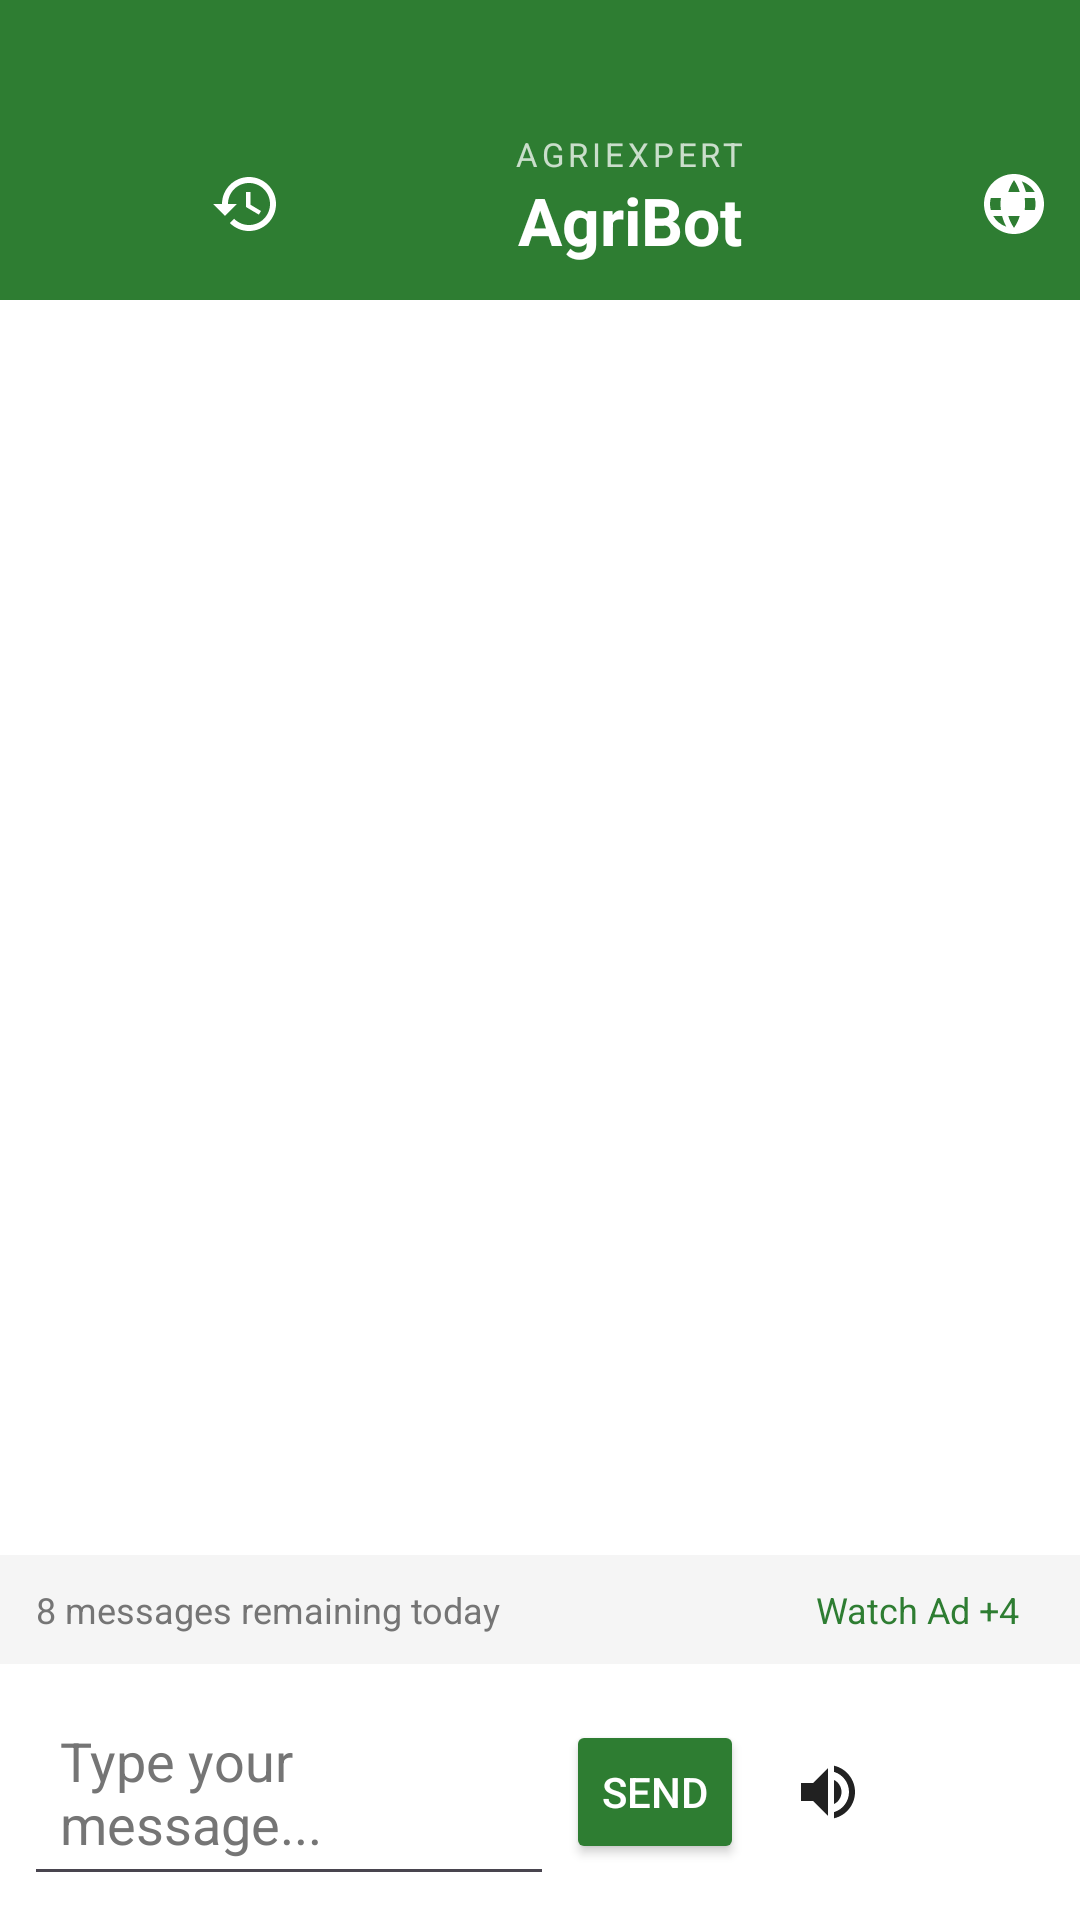

Layout XML and referenced resources for this Android screen:
<!-- AndroidManifest.xml: application theme Theme.NidusFlora -->
<!-- res/layout/fragment_chatbot.xml -->
<?xml version="1.0" encoding="utf-8"?>
<LinearLayout xmlns:android="http://schemas.android.com/apk/res/android"
    xmlns:app="http://schemas.android.com/apk/res-auto"
    android:layout_width="match_parent"
    android:layout_height="match_parent"
    android:orientation="vertical">

    <com.google.android.material.appbar.AppBarLayout
        android:layout_width="match_parent"
        android:layout_height="wrap_content"
        android:background="?attr/colorPrimary"
        app:elevation="4dp">

        <com.google.android.material.appbar.MaterialToolbar
            android:layout_width="match_parent"
            android:layout_height="100dp"
            android:background="?attr/colorPrimary">

            <LinearLayout
                android:layout_width="match_parent"
                android:layout_height="match_parent"
                android:orientation="horizontal"
                android:gravity="bottom|start"
                android:paddingBottom="10dp">

                
                <ImageButton
                    android:id="@+id/newChatButton"
                    android:layout_width="44dp"
                    android:layout_height="44dp"
                    android:background="?attr/selectableItemBackgroundBorderless"
                    android:src="@drawable/ic_add"
                    android:contentDescription="New chat"
                    app:tint="?attr/colorOnPrimary"/>

                <ImageButton
                    android:id="@+id/chatsButton"
                    android:layout_width="44dp"
                    android:layout_height="44dp"
                    android:background="?attr/selectableItemBackgroundBorderless"
                    android:src="@drawable/ic_history"
                    android:contentDescription="Chat history"
                    app:tint="?attr/colorOnPrimary"/>

                
                <LinearLayout
                    android:layout_width="0dp"
                    android:layout_height="wrap_content"
                    android:layout_weight="1"
                    android:orientation="vertical"
                    android:gravity="center_horizontal"
                    android:paddingBottom="2dp">

                    <TextView
                        android:layout_width="wrap_content"
                        android:layout_height="wrap_content"
                        android:text="AgriExpert"
                        android:textSize="11sp"
                        android:letterSpacing="0.12"
                        android:textAllCaps="true"
                        android:alpha="0.75"
                        android:textColor="?attr/colorOnPrimary"/>

                    <TextView
                        android:layout_width="wrap_content"
                        android:layout_height="wrap_content"
                        android:text="AgriBot"
                        android:textSize="22sp"
                        android:textStyle="bold"
                        android:textColor="?attr/colorOnPrimary"/>

                </LinearLayout>

                
                <ImageButton
                    android:id="@+id/languageButton"
                    android:layout_width="44dp"
                    android:layout_height="44dp"
                    android:background="?attr/selectableItemBackgroundBorderless"
                    android:src="@drawable/ic_lang"
                    android:contentDescription="Change language"
                    app:tint="?attr/colorOnPrimary"/>

            </LinearLayout>
        </com.google.android.material.appbar.MaterialToolbar>
    </com.google.android.material.appbar.AppBarLayout>
    


    
    <androidx.recyclerview.widget.RecyclerView
        android:id="@+id/rvMessages"
        android:layout_width="match_parent"
        android:layout_height="0dp"
        android:layout_weight="1"
        android:background="?attr/colorSurface"/>
    <LinearLayout
        android:id="@+id/messageCounterBar"
        android:layout_width="match_parent"
        android:layout_height="wrap_content"
        android:background="?attr/colorSurfaceVariant"
        android:orientation="horizontal"
        android:paddingStart="12dp"
        android:paddingEnd="12dp"
        android:paddingTop="6dp"
        android:paddingBottom="6dp"
        android:gravity="center_vertical">

        <TextView
            android:id="@+id/tvMessageCounter"
            android:layout_width="0dp"
            android:layout_height="wrap_content"
            android:layout_weight="1"
            android:textSize="12sp"
            android:textColor="?attr/colorOnSurfaceVariant"
            android:text="8 messages remaining today" />

        <TextView
            android:id="@+id/tvWatchAd"
            android:layout_width="wrap_content"
            android:layout_height="wrap_content"
            android:text="Watch Ad +4"
            android:textSize="12sp"
            android:textColor="?attr/colorPrimary"
            android:paddingStart="8dp"
            android:paddingEnd="8dp"
            android:paddingTop="4dp"
            android:paddingBottom="4dp"
            android:background="?attr/selectableItemBackgroundBorderless"
            android:visibility="visible" />

    </LinearLayout>

    
    <LinearLayout
        android:layout_width="match_parent"
        android:layout_height="wrap_content"
        android:background="?attr/colorSurface"
        android:orientation="horizontal"
        android:padding="8dp">

        
        <EditText
            android:id="@+id/userInput"
            android:layout_width="0dp"
            android:layout_height="wrap_content"
            android:layout_weight="1"
            android:hint="Type your message..."
            android:padding="12dp"
            android:textColor="?attr/colorOnSurface"
            android:textColorHint="?attr/colorOnSurfaceVariant"
            android:maxLines="3"
            android:inputType="textMultiLine"
            android:imeOptions="actionSend" />

        
        <Button
            android:id="@+id/sendButton"
            android:layout_width="wrap_content"
            android:layout_height="48dp"
            android:minWidth="48dp"
            android:text="Send"
            android:backgroundTint="?attr/colorPrimary"
            android:textColor="?attr/colorOnPrimary"
            android:layout_gravity="center_vertical"
            android:layout_marginStart="4dp"
            android:paddingStart="12dp"
            android:paddingEnd="12dp" />

        
        <ImageButton
            android:id="@+id/ttsButton"
            android:layout_width="48dp"
            android:layout_height="48dp"
            android:background="?attr/selectableItemBackgroundBorderless"
            android:src="@drawable/ic_volume"
            android:contentDescription="Text to speech"
            android:layout_gravity="center_vertical"
            android:layout_marginStart="4dp"
            android:scaleType="center"/>

        
        <ImageButton
            android:id="@+id/stsButton"
            android:layout_width="48dp"
            android:layout_height="48dp"
            android:background="?attr/selectableItemBackgroundBorderless"
            android:src="@drawable/ic_mic"
            android:contentDescription="Speech to Text"
            android:layout_gravity="center_vertical"
            android:layout_marginStart="4dp"
            android:scaleType="center"/>

    </LinearLayout>


</LinearLayout>
<!-- resources referenced by this layout -->
<resources>
  <!-- drawable ic_history (drawable) -->
  <vector xmlns:android="http://schemas.android.com/apk/res/android"
      android:width="24dp"
      android:height="24dp"
      android:viewportWidth="24"
      android:viewportHeight="24"
      android:tint="?attr/colorOnSurface">
      <path
          android:fillColor="@android:color/white"
          android:pathData="M13,3c-4.97,0 -9,4.03 -9,9H1l3.89,3.89l0.07,0.14L9,12H6c0,-3.87 3.13,-7 7,-7s7,3.13 7,7s-3.13,7 -7,7c-1.93,0 -3.68,-0.79 -4.94,-2.06l-1.42,1.42C8.27,19.99 10.51,21 13,21c4.97,0 9,-4.03 9,-9s-4.03,-9 -9,-9zM12,8v5l4.28,2.54l0.72,-1.21l-3.5,-2.08V8H12z"/>
  </vector>
  <!-- drawable ic_lang (drawable) -->
  <vector xmlns:android="http://schemas.android.com/apk/res/android"
      android:width="24dp"
      android:height="24dp"
      android:viewportWidth="24"
      android:viewportHeight="24"
      android:tint="?attr/colorOnSurface">
      <path
          android:fillColor="@android:color/white"
          android:pathData="M11.99,2C6.47,2 2,6.48 2,12s4.47,10 9.99,10C17.52,22 22,17.52 22,12S17.52,2 11.99,2zM18.92,8h-2.95c-0.32,-1.25 -0.78,-2.45 -1.38,-3.56c1.84,0.63 3.37,1.91 4.33,3.56zM12,4.04c0.83,1.2 1.48,2.53 1.91,3.96h-3.82c0.43,-1.43 1.08,-2.76 1.91,-3.96zM4.26,14C4.1,13.36 4,12.69 4,12s0.1,-1.36 0.26,-2h3.38c-0.08,0.66 -0.14,1.32 -0.14,2s0.06,1.34 0.14,2H4.26zM5.08,16h2.95c0.32,1.25 0.78,2.45 1.38,3.56c-1.84,-0.63 -3.37,-1.9 -4.33,-3.56zM12,19.96c-0.83,-1.2 -1.48,-2.53 -1.91,-3.96h3.82c-0.43,1.43 -1.08,2.76 -1.91,3.96zM15.55,14c0.08,-0.66 0.14,-1.32 0.14,-2s-0.06,-1.34 -0.14,-2h3.38c0.16,0.64 0.26,1.31 0.26,2s-0.1,1.36 -0.26,2H15.55z"/>
  </vector>
  <!-- drawable ic_volume (drawable) -->
  <vector xmlns:android="http://schemas.android.com/apk/res/android"
      android:width="24dp"
      android:height="24dp"
      android:viewportWidth="24"
      android:viewportHeight="24"
      android:tint="?attr/colorOnSurface">
      <path
          android:fillColor="@android:color/white"
          android:pathData="M3,9v6h4l5,5V4L7,9H3zM16.5,12c0,-1.77 -1.02,-3.29 -2.5,-4.03v8.05c1.48,-0.73 2.5,-2.25 2.5,-4.02zM14,3.23v2.06c2.89,0.86 5,3.54 5,6.71s-2.11,5.85 -5,6.71v2.06c4.01,-0.91 7,-4.49 7,-8.77s-2.99,-7.86 -7,-8.77z"/>
  </vector>
  <color name="Dark_green">#2E7D32</color>
  <color name="Var_Dark_green">#2E8D32</color>
  <color name="white">#FFFFFF</color>
  <color name="Light_green">#4CAF50</color>
  <color name="Var_Light_green">#4CAB50</color>
  <color name="background_light">#FAFAFA</color>
  <color name="surface_light">#FFFFFF</color>
  <color name="text_primary_light">#212121</color>
  <color name="surface_variant_light">#F5F5F5</color>
  <color name="text_secondary_light">#757575</color>
  <color name="edittext_stroke_light">#BDBDBD</color>
  <color name="weather_card_light">#f6eed9</color>
  <color name="chat_user_bubble">#FF4081</color>
  <color name="chat_assistant_bubble">#2196F3</color>
  <color name="bottom_nav_background">#FFFFFF</color>
  <color name="bottom_nav_icon_selected">#2E7D32</color>
  <color name="bottom_nav_icon">#757575</color>
  <color name="card_background_light">#FFFFFF</color>
  <color name="chip_background_light">#E8F5E8</color>
  <color name="news_card_light">#2D2D2D</color>
  <color name="table_header_light">#1E3A1F</color>
  <color name="table_row_light">#2D2D2D</color>
  <color name="success_green">#4CAF50</color>
  <color name="warning_orange">#FF9800</color>
  <color name="error_red">#F44336</color>
  <color name="info_blue">#2196F3</color>
  <color name="weather_alert_light">#FFF3E0</color>
</resources>
